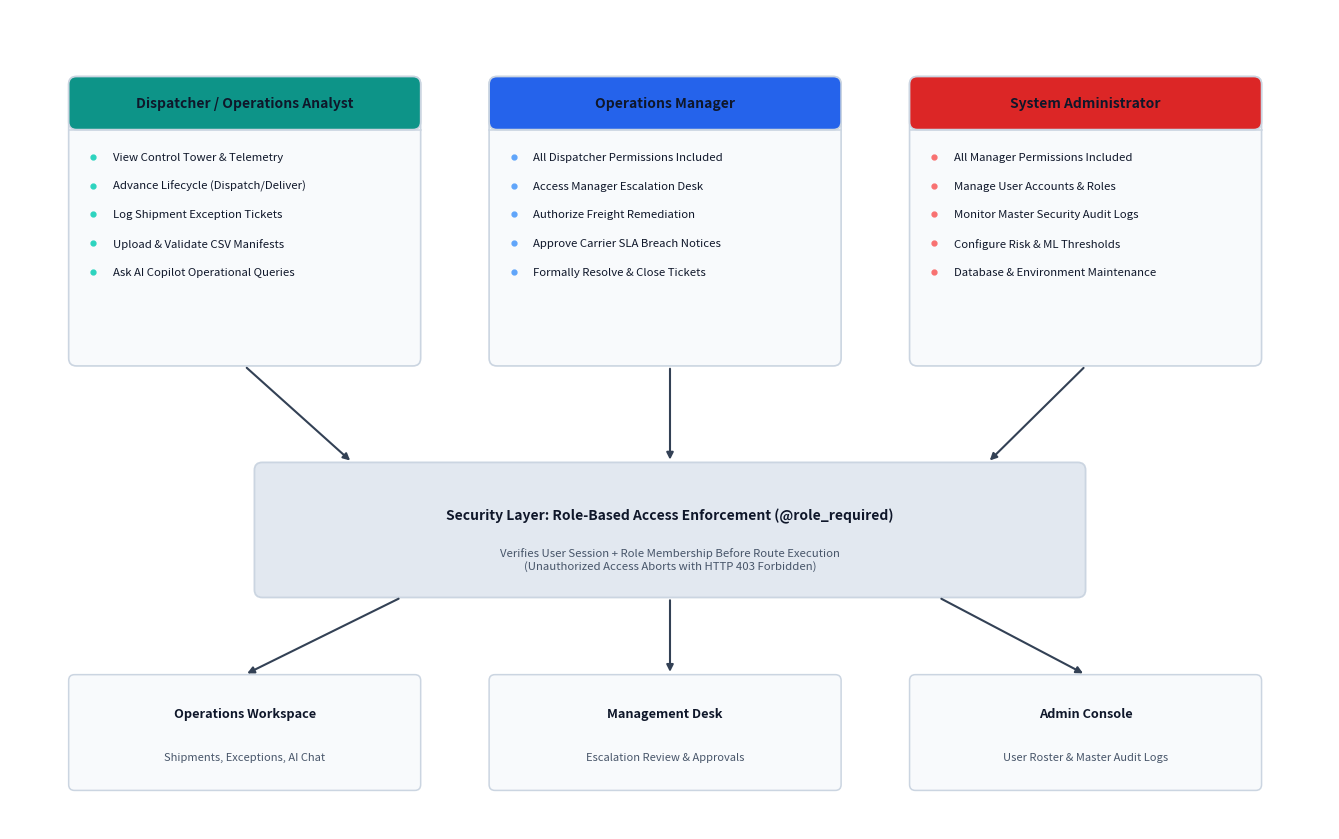
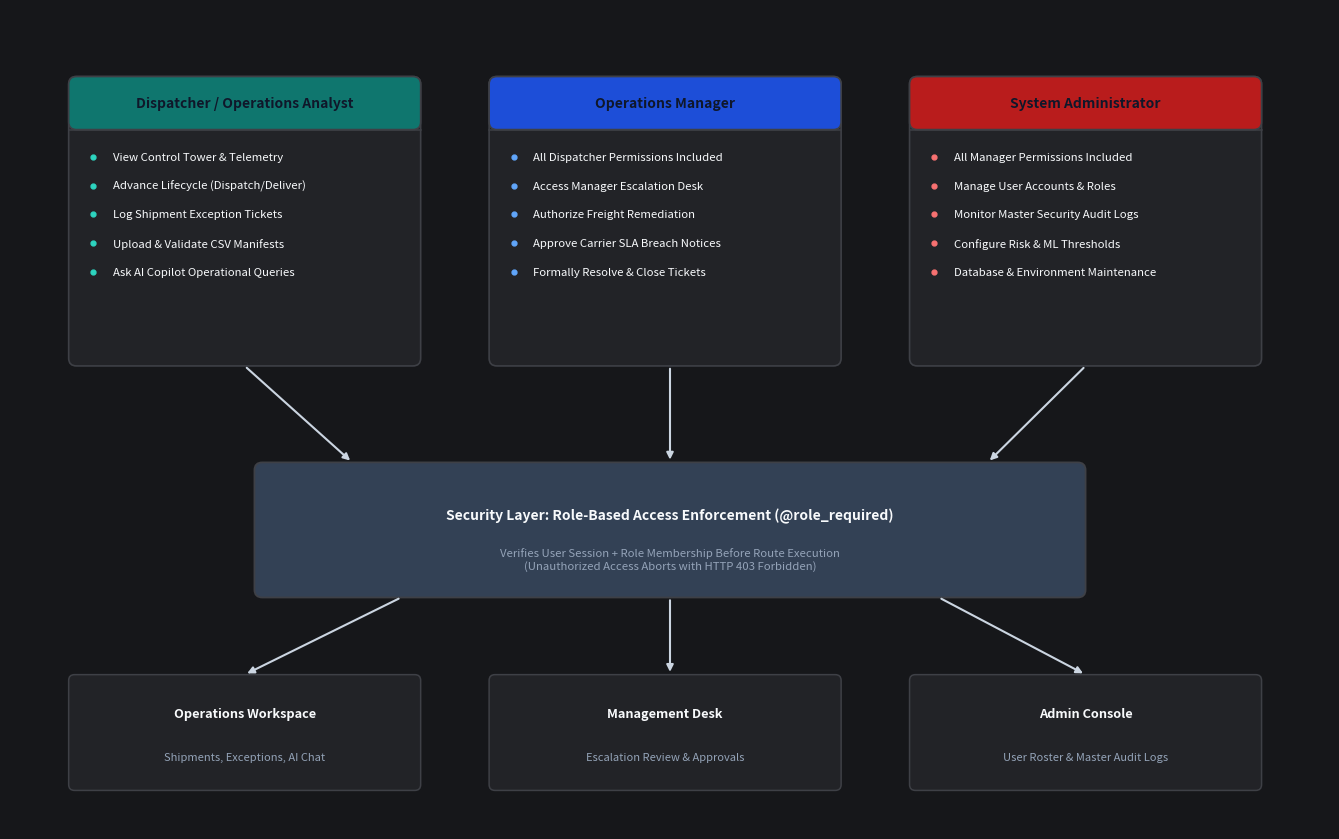

The script that saved these images, in order:
import matplotlib.pyplot as plt
import matplotlib.patches as patches

def draw_role_card(ax, x, y, w, h, role_title, perms, bg_col, border_col, title_bg, text_col, badge_col):
    # Main box
    rect = patches.FancyBboxPatch((x, y), w, h, boxstyle="round,pad=0,rounding_size=0.08",
                                 linewidth=1.2, edgecolor=border_col, facecolor=bg_col)
    ax.add_patch(rect)
    
    # Title bar
    th = 0.55
    tbox = patches.FancyBboxPatch((x, y + h - th), w, th, boxstyle="round,pad=0,rounding_size=0.08",
                                  linewidth=1.2, edgecolor=border_col, facecolor=title_bg)
    ax.add_patch(tbox)
    
    # Title text
    ax.text(x + w/2, y + h - th/2, role_title, ha='center', va='center',
            color='#ffffff' if text_col=='#ffffff' else '#0f172a', fontsize=10, fontweight='bold', fontfamily='sans-serif')
    ax.plot([x, x + w], [y + h - th, y + h - th], color=border_col, lw=1.1)

    # Permission bullet points
    cy = y + h - th - 0.28
    for p in perms:
        ax.plot([x + 0.25], [cy], marker='o', markersize=3.5, color=badge_col)
        ax.text(x + 0.45, cy, p, ha='left', va='center', color=text_col, fontsize=8.2, fontfamily='sans-serif')
        cy -= 0.30

def render_rbac_diagram(theme='dark'):
    fig, ax = plt.subplots(figsize=(13.5, 8.5), dpi=300)
    
    if theme == 'dark':
        bg_main = '#16171a'
        box_bg = '#222327'
        border_col = '#3e4046'
        text_col = '#f8fafc'
        sub_col = '#94a3b8'
        arrow_col = '#cbd5e1'
        # Role header colors
        disp_bg = '#0f766e' # Teal
        mgr_bg = '#1d4ed8'  # Blue
        admin_bg = '#b91c1c' # Red
        guard_bg = '#334155' # Slate
    else:
        bg_main = '#ffffff'
        box_bg = '#f8fafc'
        border_col = '#cbd5e1'
        text_col = '#0f172a'
        sub_col = '#475569'
        arrow_col = '#334155'
        disp_bg = '#0d9488'
        mgr_bg = '#2563eb'
        admin_bg = '#dc2626'
        guard_bg = '#e2e8f0'

    fig.patch.set_facecolor(bg_main)
    ax.set_facecolor(bg_main)

    w = 3.6
    h = 3.0

    # 1. Three User Roles (Top Row, y = 4.8)
    # Role 1: Dispatcher
    draw_role_card(ax, 0.6, 4.8, w, h, "Dispatcher / Operations Analyst",
                   ["View Control Tower & Telemetry", "Advance Lifecycle (Dispatch/Deliver)", "Log Shipment Exception Tickets", "Upload & Validate CSV Manifests", "Ask AI Copilot Operational Queries"],
                   box_bg, border_col, disp_bg, text_col, '#2dd4bf')

    # Role 2: Operations Manager
    draw_role_card(ax, 4.9, 4.8, w, h, "Operations Manager",
                   ["All Dispatcher Permissions Included", "Access Manager Escalation Desk", "Authorize Freight Remediation", "Approve Carrier SLA Breach Notices", "Formally Resolve & Close Tickets"],
                   box_bg, border_col, mgr_bg, text_col, '#60a5fa')

    # Role 3: Administrator
    draw_role_card(ax, 9.2, 4.8, w, h, "System Administrator",
                   ["All Manager Permissions Included", "Manage User Accounts & Roles", "Monitor Master Security Audit Logs", "Configure Risk & ML Thresholds", "Database & Environment Maintenance"],
                   box_bg, border_col, admin_bg, text_col, '#f87171')

    # 2. Middle Layer: RBAC Guard & Security Decorator (y = 2.4)
    guard_box = patches.FancyBboxPatch((2.5, 2.4), 8.5, 1.4, boxstyle="round,pad=0,rounding_size=0.08",
                                       linewidth=1.3, edgecolor=border_col, facecolor=guard_bg)
    ax.add_patch(guard_box)
    ax.text(6.75, 3.25, "Security Layer: Role-Based Access Enforcement (@role_required)", ha='center', va='center',
            color=text_col, fontsize=10, fontweight='bold', fontfamily='sans-serif')
    ax.text(6.75, 2.80, "Verifies User Session + Role Membership Before Route Execution\n(Unauthorized Access Aborts with HTTP 403 Forbidden)", ha='center', va='center',
            color=sub_col, fontsize=8.2, fontfamily='sans-serif')

    # Arrows from Roles to Security Guard
    ax.annotate("", xy=(3.5, 3.8), xytext=(2.4, 4.8), arrowprops=dict(arrowstyle="-|>", color=arrow_col, lw=1.5))
    ax.annotate("", xy=(6.75, 3.8), xytext=(6.75, 4.8), arrowprops=dict(arrowstyle="-|>", color=arrow_col, lw=1.5))
    ax.annotate("", xy=(10.0, 3.8), xytext=(11.0, 4.8), arrowprops=dict(arrowstyle="-|>", color=arrow_col, lw=1.5))

    # 3. Bottom Layer: System Workspaces (y = 0.4)
    # Box 1: Operations Workspace
    ws1 = patches.FancyBboxPatch((0.6, 0.4), 3.6, 1.2, boxstyle="round,pad=0,rounding_size=0.06",
                                 linewidth=1.1, edgecolor=border_col, facecolor=box_bg)
    ax.add_patch(ws1)
    ax.text(2.4, 1.2, "Operations Workspace", ha='center', va='center', color=text_col, fontsize=9.2, fontweight='bold')
    ax.text(2.4, 0.75, "Shipments, Exceptions, AI Chat", ha='center', va='center', color=sub_col, fontsize=8.0)

    # Box 2: Manager Workspace
    ws2 = patches.FancyBboxPatch((4.9, 0.4), 3.6, 1.2, boxstyle="round,pad=0,rounding_size=0.06",
                                 linewidth=1.1, edgecolor=border_col, facecolor=box_bg)
    ax.add_patch(ws2)
    ax.text(6.7, 1.2, "Management Desk", ha='center', va='center', color=text_col, fontsize=9.2, fontweight='bold')
    ax.text(6.7, 0.75, "Escalation Review & Approvals", ha='center', va='center', color=sub_col, fontsize=8.0)

    # Box 3: Admin Console
    ws3 = patches.FancyBboxPatch((9.2, 0.4), 3.6, 1.2, boxstyle="round,pad=0,rounding_size=0.06",
                                 linewidth=1.1, edgecolor=border_col, facecolor=box_bg)
    ax.add_patch(ws3)
    ax.text(11.0, 1.2, "Admin Console", ha='center', va='center', color=text_col, fontsize=9.2, fontweight='bold')
    ax.text(11.0, 0.75, "User Roster & Master Audit Logs", ha='center', va='center', color=sub_col, fontsize=8.0)

    # Arrows from Guard to Workspaces
    ax.annotate("", xy=(2.4, 1.6), xytext=(4.0, 2.4), arrowprops=dict(arrowstyle="-|>", color=arrow_col, lw=1.5))
    ax.annotate("", xy=(6.75, 1.6), xytext=(6.75, 2.4), arrowprops=dict(arrowstyle="-|>", color=arrow_col, lw=1.5))
    ax.annotate("", xy=(11.0, 1.6), xytext=(9.5, 2.4), arrowprops=dict(arrowstyle="-|>", color=arrow_col, lw=1.5))

    ax.set_xlim(0, 13.5)
    ax.set_ylim(0, 8.5)
    ax.axis('off')

    plt.tight_layout()
    out = rf'C:\gowtham_mithraz\RouteMind_AI\docs\rbac_roles_architecture_{theme}.png'
    plt.savefig(out, facecolor=bg_main, bbox_inches='tight', pad_inches=0.15, dpi=300)
    plt.close()
    print(f"Generated: {out}")

render_rbac_diagram('light')
render_rbac_diagram('dark')
